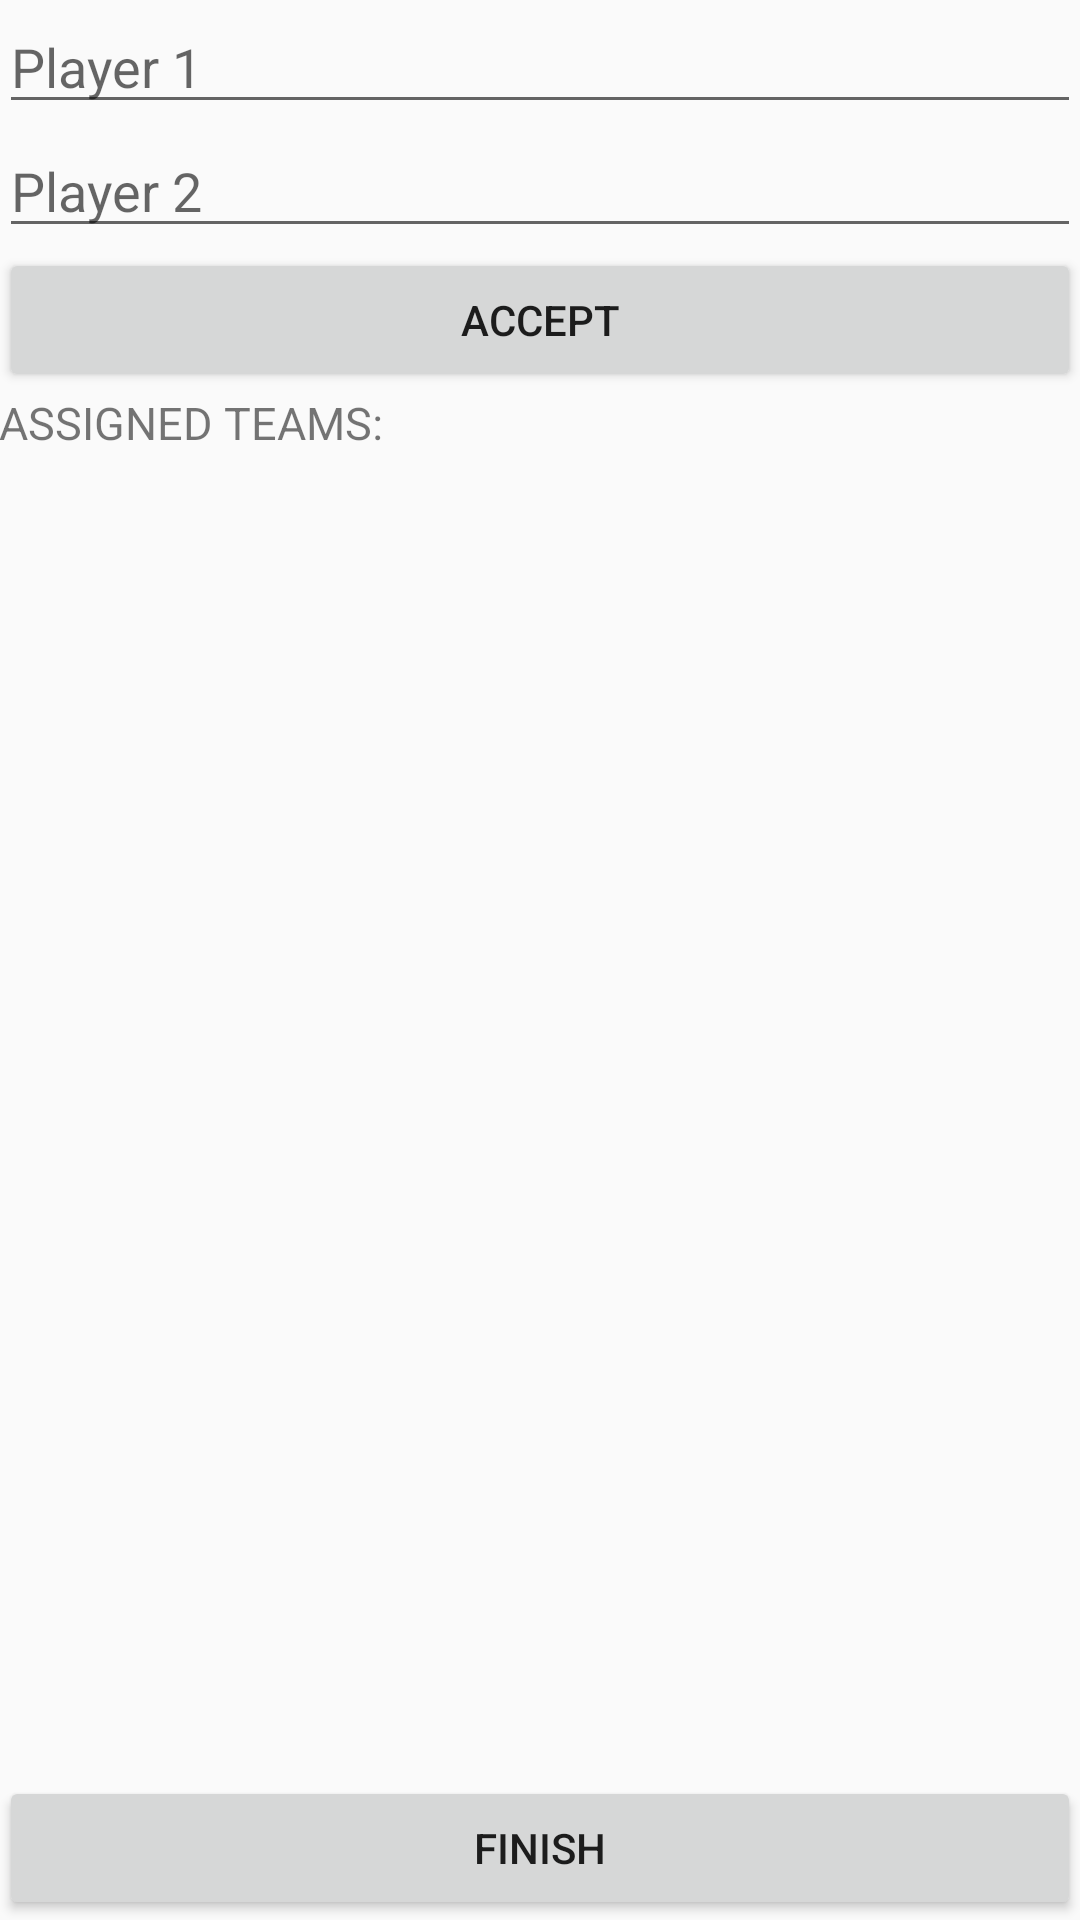

The Android layout XML behind this screen, and the referenced resources:
<!-- AndroidManifest.xml: application theme AppTheme -->
<!-- res/layout/activity_team_select.xml -->
<?xml version="1.0" encoding="utf-8"?>
<LinearLayout xmlns:android="http://schemas.android.com/apk/res/android"
    xmlns:tools="http://schemas.android.com/tools"
    android:layout_width="match_parent"
    android:layout_height="match_parent"
    android:orientation="vertical"
    android:paddingBottom="@dimen/activity_vertical_margin"
    android:paddingLeft="@dimen/activity_horizontal_margin"
    android:paddingRight="@dimen/activity_horizontal_margin"
    android:paddingTop="@dimen/activity_vertical_margin"
    tools:context="com.example.android.finska.team">

    <EditText
        android:id="@+id/player_name_one"
        android:layout_width="match_parent"
        android:layout_height="wrap_content"
        android:hint="@string/player_one_hint"
        android:inputType="textCapWords" />

    <EditText
        android:id="@+id/player_name_two"
        android:layout_width="match_parent"
        android:layout_height="wrap_content"
        android:hint="@string/player_two_hint"
        android:inputType="textCapWords" />

    <Button
        android:layout_width="match_parent"
        android:layout_height="wrap_content"
        android:onClick="teamAccept"
        android:text="@string/player_accept" />


    <TextView
        style="@style/HeaderTextStyle"
        android:layout_width="match_parent"
        android:layout_height="wrap_content"
        android:text="@string/team_window_initial" />

    <ListView
        android:id="@+id/listview_teamselect"
        android:layout_width="match_parent"
        android:layout_height="0dp"
        android:layout_weight="1"> />
    </ListView>

    <Button
        android:layout_width="match_parent"
        android:layout_height="wrap_content"
        android:onClick="finishTeamSelection"
        android:text="@string/teams_accept" />


</LinearLayout>
<!-- resources referenced by this layout -->
<resources>
  <string name="player_accept">Accept</string>
  <string name="player_one_hint">Player 1</string>
  <string name="player_two_hint">Player 2</string>
  <string name="team_window_initial">Assigned Teams:</string>
  <string name="teams_accept">Finish</string>
  <style name="HeaderTextStyle">
          <item name="android:layout_width">wrap_content</item>
          <item name="android:layout_height">48dp</item>
          <item name="android:gravity">center_vertical</item>
          <item name="android:textAllCaps">true</item>
          <item name="android:textSize">15sp</item>
      </style>
  <style name="AppTheme" parent="Theme.AppCompat.Light.DarkActionBar">
          
          <item name="colorPrimary">#8BC34A</item>
          <item name="colorPrimaryDark">#689F38</item>
          <item name="colorAccent">@color/colorAccent</item>
      </style>
  <!-- not gathered from this repository: default colours our renderer supplied (Android Studio template values) -->
  <color name="colorAccent">#FF03DAC5</color>
</resources>
